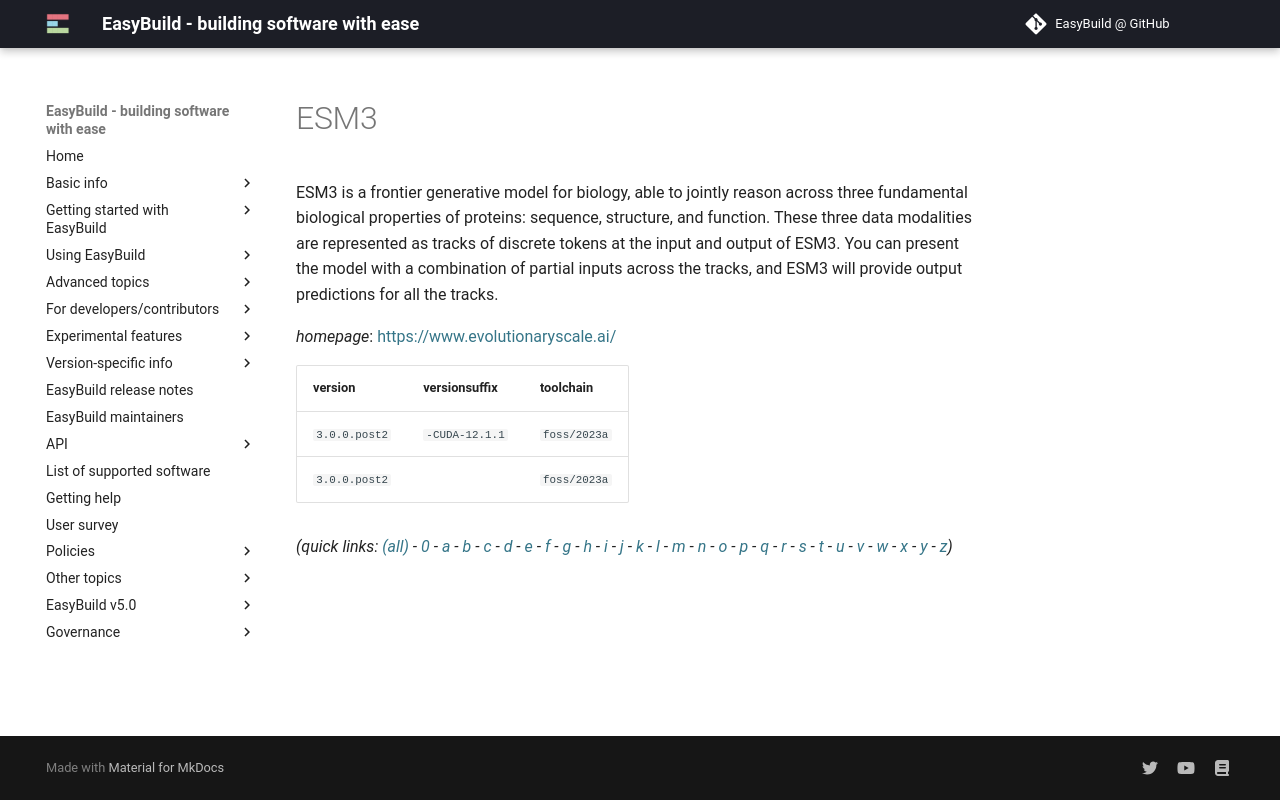

repository: easybuilders/easybuild-docs · page: version-specific/supported-software/e/ESM3/index.html · generator: mkdocs

---
search:
  boost: 0.5
---
# ESM3

ESM3 is a frontier generative model for biology, able to jointly reason across three fundamental biological properties of proteins: sequence, structure, and function. These three data modalities are represented as tracks of discrete tokens at the input and output of ESM3. You can present the model with a combination of partial inputs across the tracks, and ESM3 will provide output predictions for all the tracks.

*homepage*: <https://www.evolutionaryscale.ai/>

version | versionsuffix | toolchain
--------|---------------|----------
``3.0.0.post2`` | ``-CUDA-12.1.1`` | ``foss/2023a``
``3.0.0.post2`` |  | ``foss/2023a``


*(quick links: [(all)](../index.md) - [0](../0/index.md) - [a](../a/index.md) - [b](../b/index.md) - [c](../c/index.md) - [d](../d/index.md) - [e](../e/index.md) - [f](../f/index.md) - [g](../g/index.md) - [h](../h/index.md) - [i](../i/index.md) - [j](../j/index.md) - [k](../k/index.md) - [l](../l/index.md) - [m](../m/index.md) - [n](../n/index.md) - [o](../o/index.md) - [p](../p/index.md) - [q](../q/index.md) - [r](../r/index.md) - [s](../s/index.md) - [t](../t/index.md) - [u](../u/index.md) - [v](../v/index.md) - [w](../w/index.md) - [x](../x/index.md) - [y](../y/index.md) - [z](../z/index.md))*
